3-way image classification set "dataset" from GitHub (springboardmentor27300a/AI-Powered-Food-Freshness-Detection-and-Predictive-Shelf-Life-Monitoring-Platform); label vocabulary: fresh, less fresh, rotten.

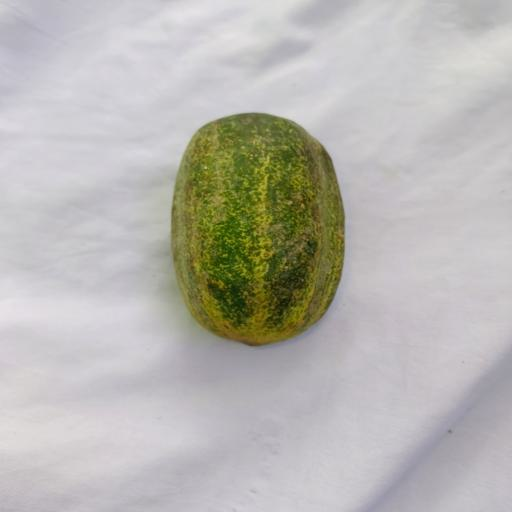
Label: less fresh

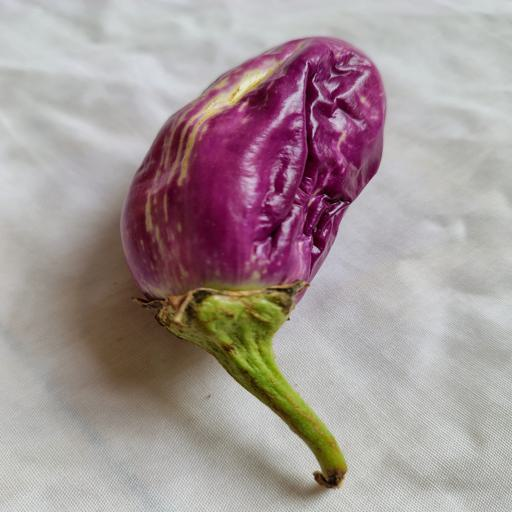
Label: rotten

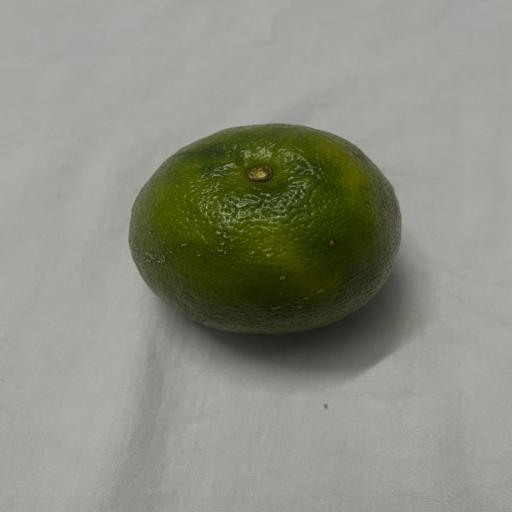
Label: fresh

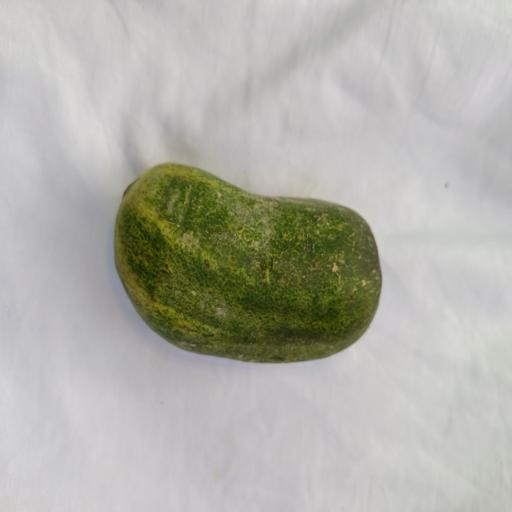
Label: less fresh

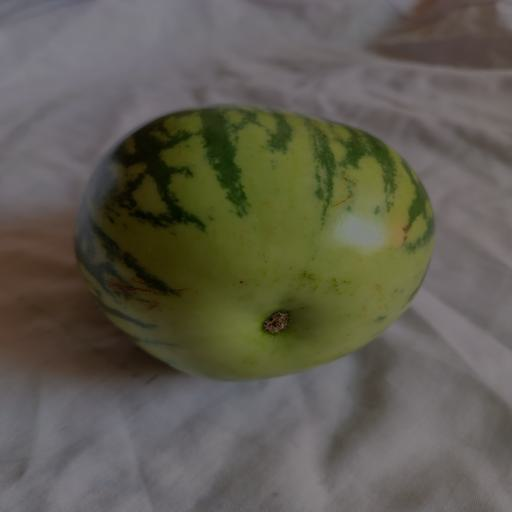
Label: fresh

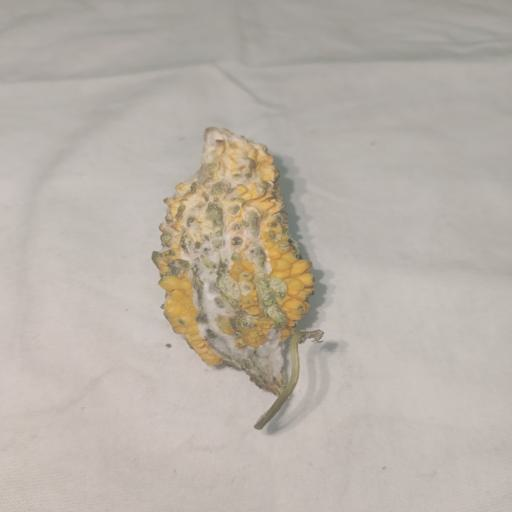
Label: rotten
